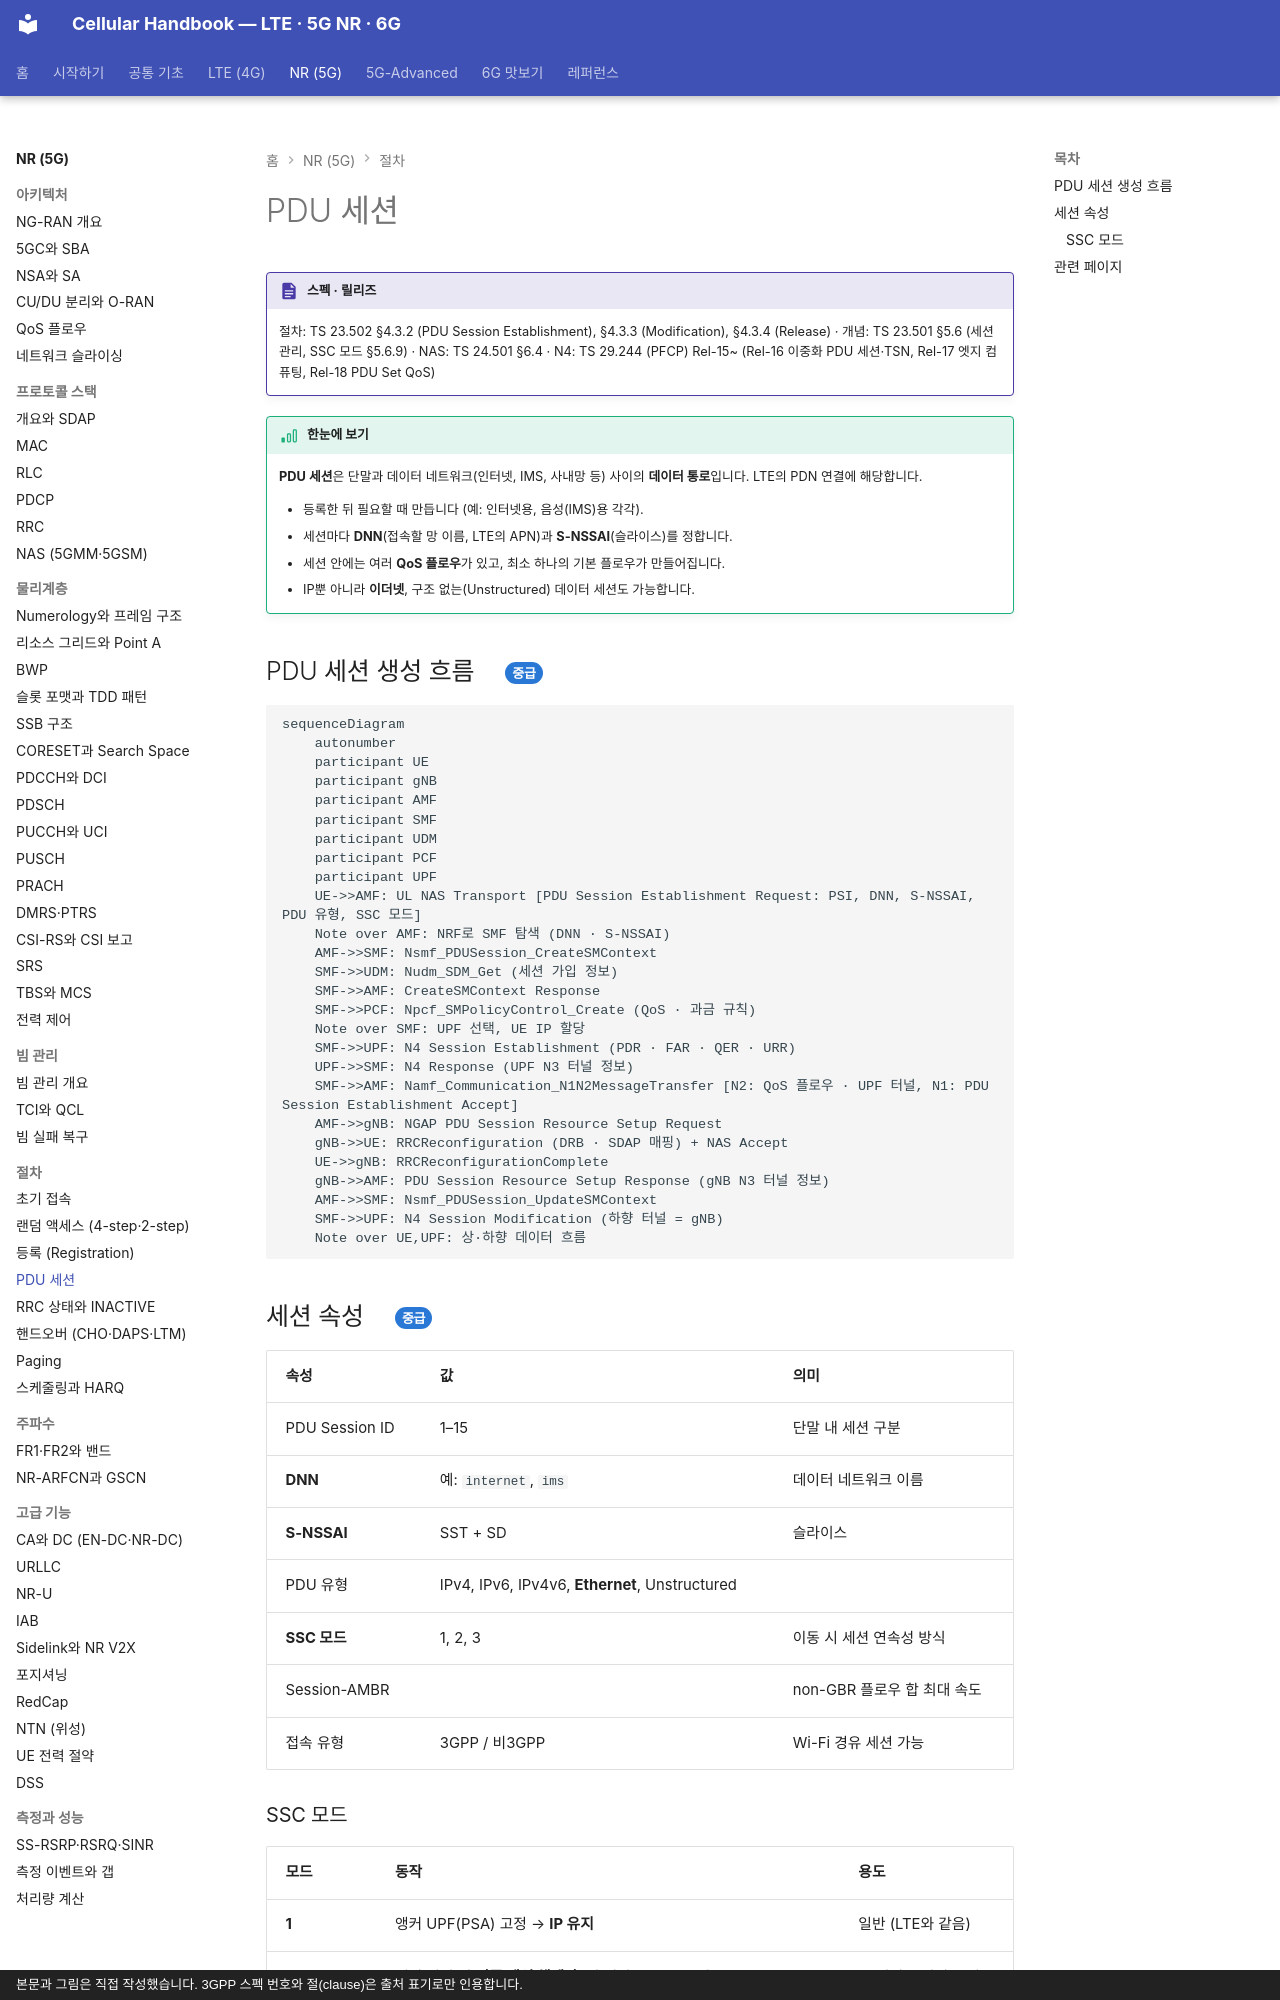

repository: goodhosup/cellular · page: nr/procedures/pdu-session/index.html · generator: mkdocs · copyright: 본문과 그림은 직접 작성했습니다. 3GPP 스펙 번호와 절(clause)은 출처 표기로만 인용합니다.

# PDU 세션

!!! spec "스펙 · 릴리즈"
    절차: TS 23.502 §4.3.2 (PDU Session Establishment), §4.3.3 (Modification), §4.3.4 (Release) · 개념: TS 23.501 §5.6 (세션 관리, SSC 모드 §5.6.9) · NAS: TS 24.501 §6.4 · N4: TS 29.244 (PFCP)
    Rel-15~ (Rel-16 이중화 PDU 세션·TSN, Rel-17 엣지 컴퓨팅, Rel-18 PDU Set QoS)

!!! basic "한눈에 보기"
    **PDU 세션**은 단말과 데이터 네트워크(인터넷, IMS, 사내망 등) 사이의 **데이터 통로**입니다. LTE의 PDN 연결에 해당합니다.

    - 등록한 뒤 필요할 때 만듭니다 (예: 인터넷용, 음성(IMS)용 각각).
    - 세션마다 **DNN**(접속할 망 이름, LTE의 APN)과 **S-NSSAI**(슬라이스)를 정합니다.
    - 세션 안에는 여러 **QoS 플로우**가 있고, 최소 하나의 기본 플로우가 만들어집니다.
    - IP뿐 아니라 **이더넷**, 구조 없는(Unstructured) 데이터 세션도 가능합니다.

## PDU 세션 생성 흐름 { .l2 }

```mermaid
sequenceDiagram
    autonumber
    participant UE
    participant gNB
    participant AMF
    participant SMF
    participant UDM
    participant PCF
    participant UPF
    UE->>AMF: UL NAS Transport [PDU Session Establishment Request: PSI, DNN, S-NSSAI, PDU 유형, SSC 모드]
    Note over AMF: NRF로 SMF 탐색 (DNN · S-NSSAI)
    AMF->>SMF: Nsmf_PDUSession_CreateSMContext
    SMF->>UDM: Nudm_SDM_Get (세션 가입 정보)
    SMF->>AMF: CreateSMContext Response
    SMF->>PCF: Npcf_SMPolicyControl_Create (QoS · 과금 규칙)
    Note over SMF: UPF 선택, UE IP 할당
    SMF->>UPF: N4 Session Establishment (PDR · FAR · QER · URR)
    UPF->>SMF: N4 Response (UPF N3 터널 정보)
    SMF->>AMF: Namf_Communication_N1N2MessageTransfer [N2: QoS 플로우 · UPF 터널, N1: PDU Session Establishment Accept]
    AMF->>gNB: NGAP PDU Session Resource Setup Request
    gNB->>UE: RRCReconfiguration (DRB · SDAP 매핑) + NAS Accept
    UE->>gNB: RRCReconfigurationComplete
    gNB->>AMF: PDU Session Resource Setup Response (gNB N3 터널 정보)
    AMF->>SMF: Nsmf_PDUSession_UpdateSMContext
    SMF->>UPF: N4 Session Modification (하향 터널 = gNB)
    Note over UE,UPF: 상·하향 데이터 흐름
```

## 세션 속성 { .l2 }

| 속성 | 값 | 의미 |
|---|---|---|
| PDU Session ID | 1–15 | 단말 내 세션 구분 |
| **DNN** | 예: `internet`, `ims` | 데이터 네트워크 이름 |
| **S-NSSAI** | SST + SD | 슬라이스 |
| PDU 유형 | IPv4, IPv6, IPv4v6, **Ethernet**, Unstructured | |
| **SSC 모드** | 1, 2, 3 | 이동 시 세션 연속성 방식 |
| Session-AMBR | | non-GBR 플로우 합 최대 속도 |
| 접속 유형 | 3GPP / 비3GPP | Wi-Fi 경유 세션 가능 |
